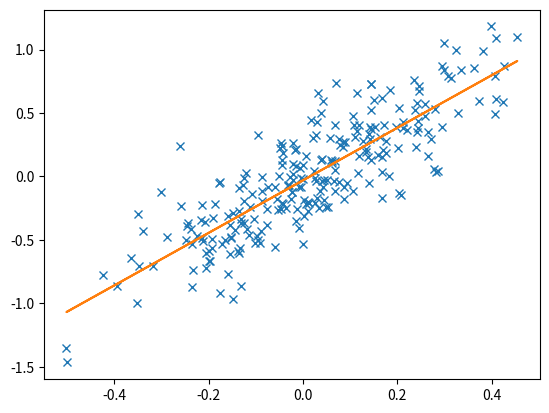

Write the Python code that produced this figure.
'''
[redacted]
MGMT782 Lec2 n-dimensional ordinary least square
'''

import numpy as np
import matplotlib.pyplot as plt

def gen_data(n ,rho):


    mean = np.array([0., 0.])

    sigx = 0.2
    sigy = 0.5
    cov = np.array([[sigx*sigx, sigx*sigy*rho], [sigx*sigy*rho, sigy*sigy]])

    data = np.random.multivariate_normal(mean, cov, size = n)

    return data

data = gen_data(250, 0.85)

X = data[:,0]
y = data[:,1]


def beta_h(X, y):

    n = len(y)
    cov = sum(X*y) - sum(X)*sum(y)/n
    var_x = sum(X**2) - (sum(X))**2 / n
    beta = cov/var_x

    return beta

print(beta_h(X, y))

def se_beta(X, y):
    n = len(y)
    beta = beta_h(X, y)
    beta_0 = sum(y)/n - beta*sum(X)/n
    res = beta*X + beta_0 - y
    X_bar = sum(X)/n
    se = (sum(res**2)/(n-2)/sum((X - X_bar)**2))**0.5

    return se

print(se_beta(X, y))

def y_hat(X, y):
    n = len(y)
    beta = beta_h(X, y)
    beta_0 = sum(y)/n - beta*sum(X)/n

    y_ = X * beta + beta_0
    return y_

y_ = y_hat(X, y)

def r_sq(y, y_hat):
    res = y - y_hat
    SSE = sum(res**2)
    y_bar = sum(y)/len(y)
    SST = sum((y - y_bar)**2)
    r_2 = 1 - SSE/SST

    return r_2

print(r_sq(y, y_))


plt.figure()
plt.plot(X, y, 'x')
plt.plot(X, y_)
plt.show()



